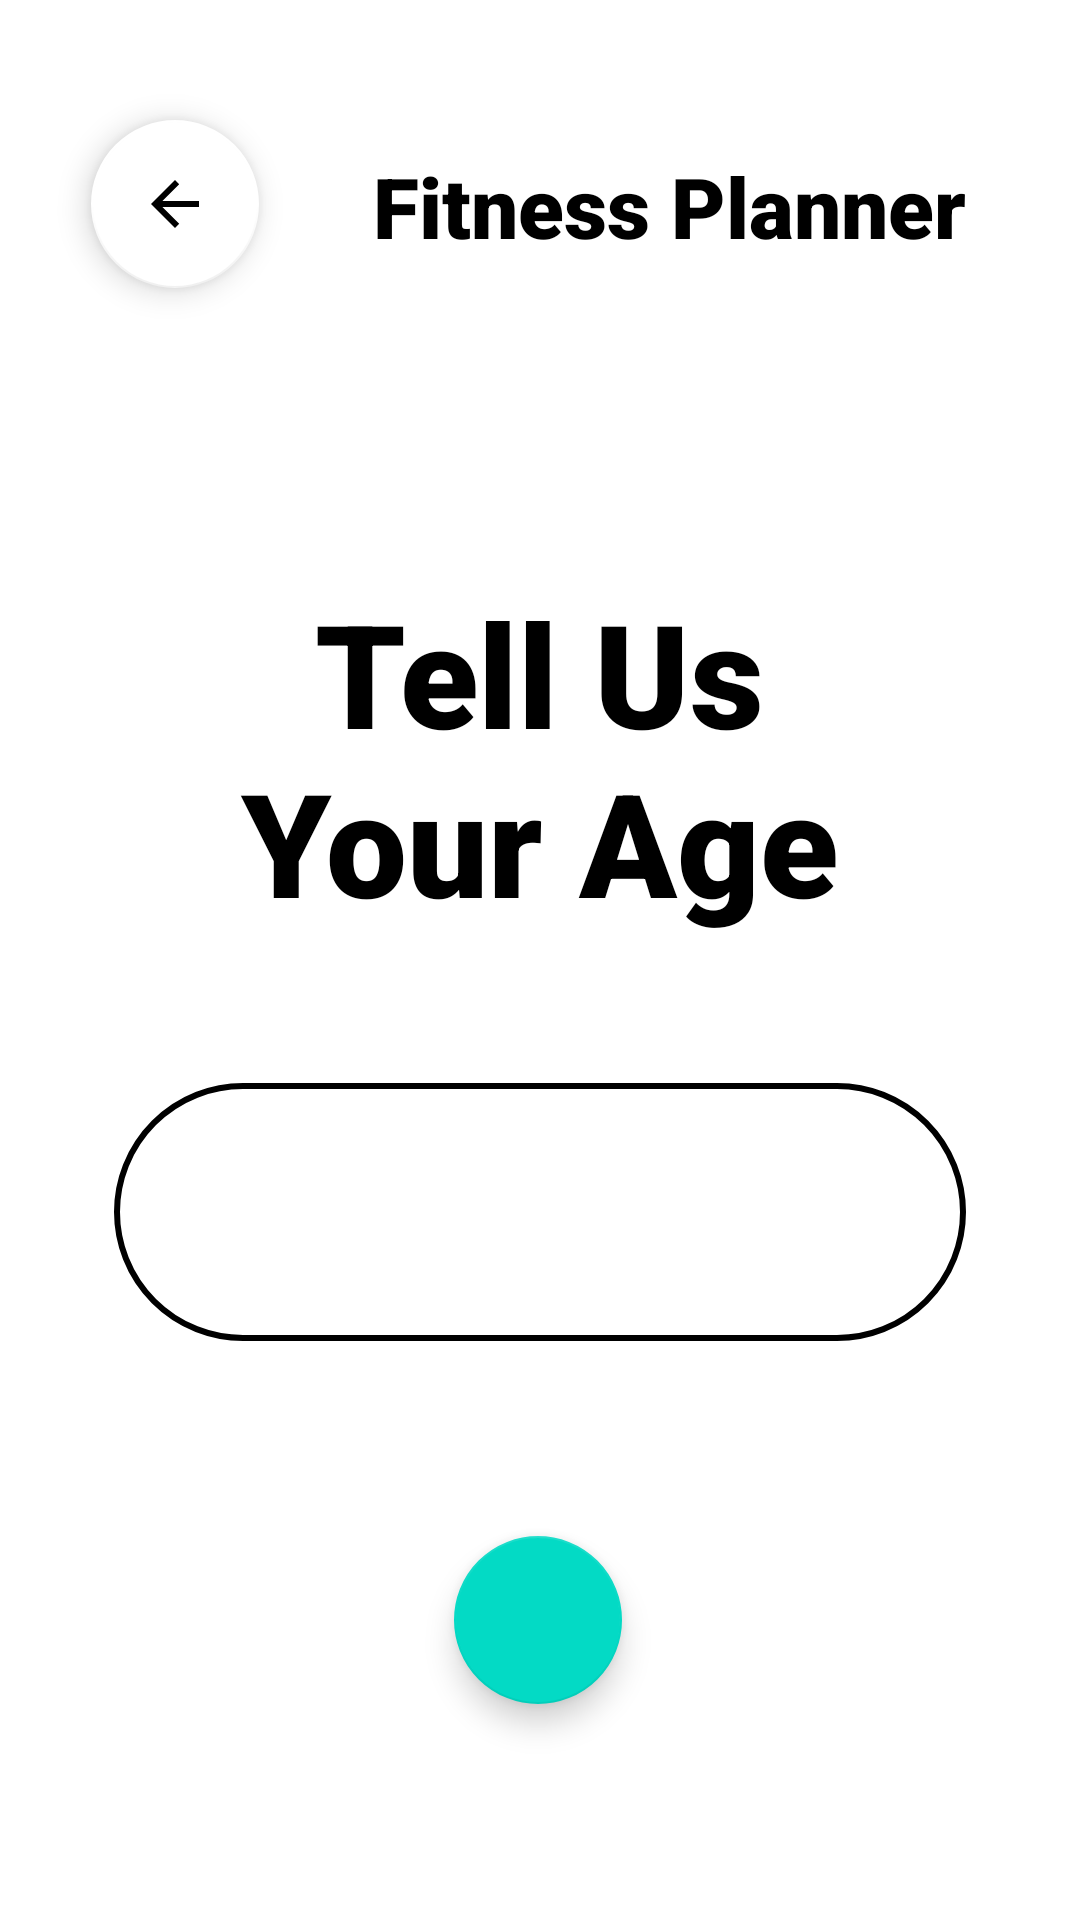

This screen was rendered from an Android layout file. Write that file and the resources it references.
<!-- AndroidManifest.xml: application theme Theme.Fitnessplanner -->
<!-- res/layout/age_fragment.xml -->
<?xml version="1.0" encoding="utf-8"?>
<androidx.constraintlayout.widget.ConstraintLayout xmlns:android="http://schemas.android.com/apk/res/android"
    xmlns:app="http://schemas.android.com/apk/res-auto"
    xmlns:tools="http://schemas.android.com/tools"
    android:layout_width="match_parent"
    android:layout_height="match_parent"
    tools:context=".controller.auth.AgeFragment">

    <TextView
        android:id="@+id/heading"
        android:layout_width="wrap_content"
        android:layout_height="wrap_content"
        android:layout_marginTop="50dp"
        android:fontFamily="sans-serif-black"
        android:text="@string/fitness_planner"
        android:textAlignment="center"
        android:textColor="@color/black"
        android:textSize="28sp"
        app:layout_constraintEnd_toEndOf="parent"
        app:layout_constraintHorizontal_bias="0.5"
        app:layout_constraintStart_toEndOf="@+id/back"
        app:layout_constraintTop_toTopOf="parent" />

    <com.google.android.material.floatingactionbutton.FloatingActionButton
        android:id="@+id/back"
        android:layout_width="wrap_content"
        android:layout_height="wrap_content"
        android:layout_marginTop="40dp"
        app:backgroundTint="@color/white"
        app:layout_constraintEnd_toEndOf="parent"
        app:layout_constraintHorizontal_bias="0.1"
        app:layout_constraintStart_toStartOf="parent"
        app:layout_constraintTop_toTopOf="parent"
        app:srcCompat="?attr/actionModeCloseDrawable" />

    <TextView
        android:id="@+id/textView"
        android:layout_width="wrap_content"
        android:layout_height="wrap_content"
        android:layout_marginTop="192dp"
        android:fontFamily="sans-serif-black"
        android:text="@string/tell_us_your_age"
        android:textAlignment="center"
        android:textColor="@color/black"
        android:textSize="48sp"
        app:layout_constraintEnd_toEndOf="parent"
        app:layout_constraintHorizontal_bias="0.498"
        app:layout_constraintStart_toStartOf="parent"
        app:layout_constraintTop_toTopOf="parent" />

    <EditText
        android:id="@+id/editTextNumberSigned2"
        android:layout_width="284dp"
        android:layout_height="86dp"
        android:ems="10"
        android:inputType="numberSigned"
        app:layout_constraintBottom_toBottomOf="parent"
        app:layout_constraintEnd_toEndOf="parent"
        app:layout_constraintHorizontal_bias="0.5"
        android:background="@drawable/text_number"
        app:layout_constraintStart_toStartOf="parent"
        app:layout_constraintTop_toBottomOf="@+id/textView"
        app:layout_constraintVertical_bias="0.2" />

    <com.google.android.material.floatingactionbutton.FloatingActionButton
        android:id="@+id/next"
        android:layout_width="wrap_content"
        android:layout_height="wrap_content"
        android:layout_marginBottom="72dp"
        android:clickable="true"
        android:focusable="true"
        app:layout_constraintBottom_toBottomOf="parent"
        app:layout_constraintEnd_toEndOf="parent"
        app:layout_constraintHorizontal_bias="0.498"
        app:layout_constraintStart_toStartOf="parent"
        app:srcCompat="@drawable/right_arrow_32x32"
        app:tint="@color/white" />

</androidx.constraintlayout.widget.ConstraintLayout>
<!-- resources referenced by this layout -->
<resources>
  <color name="black">#FF000000</color>
  <color name="white">#FFFFFFFF</color>
  <!-- drawable text_number (drawable) -->
  <?xml version="1.0" encoding="utf-8"?>
  <selector xmlns:android="http://schemas.android.com/apk/res/android">
      <item>
          <shape android:shape="rectangle">
              <stroke android:width="2dp" android:color="@color/black" />
              <corners android:radius="100dp" />
          </shape>
      </item>
  </selector>
  <string name="fitness_planner">Fitness Planner</string>
  <string name="tell_us_your_age">Tell Us\nYour Age</string>
  <style name="Theme.Fitnessplanner" parent="Theme.MaterialComponents.DayNight.DarkActionBar">
          
          <item name="colorPrimary">@color/purple_500</item>
          <item name="colorPrimaryVariant">@color/purple_700</item>
          <item name="colorOnPrimary">@color/white</item>
          
          <item name="colorSecondary">@color/teal_200</item>
          <item name="colorSecondaryVariant">@color/teal_700</item>
          <item name="colorOnSecondary">@color/black</item>
          
          <item name="android:statusBarColor" tools:targetApi="l">?attr/colorPrimaryVariant</item>
          
      </style>
  <color name="purple_500">#FF6200EE</color>
  <color name="purple_700">#FF3700B3</color>
  <color name="teal_200">#FF03DAC5</color>
  <color name="teal_700">#FF018786</color>
</resources>
